Run: headless pygame with SDL's dummy video driver; simulated clock (each Clock.tick advances the game by its frame time, no real sleeping); random seed 0; keys injected as events and as key.get_pressed() state; mouse plan: one left click at the window centre at the start of phase 2, then a move to the lower-right quarter at the start of phase 3.
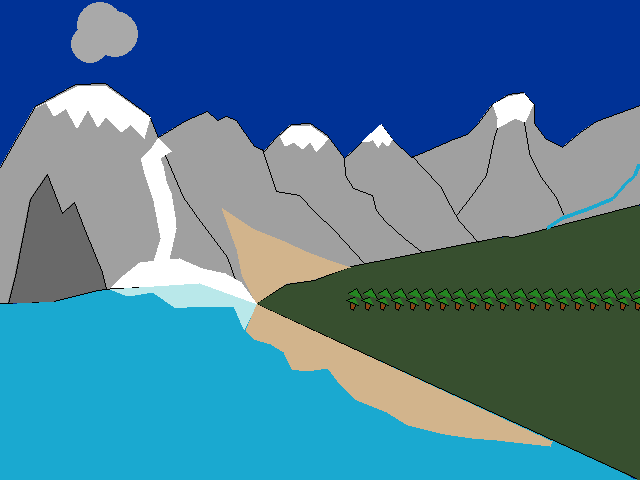
Frame 1 of 4 · flips 1–60 · no input
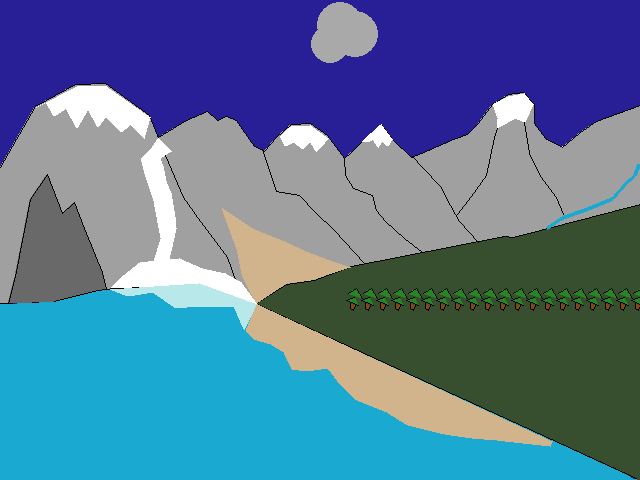
Frame 2 of 4 · flips 61–180 · clicked the window centre · tapped SPACE, RETURN · held RIGHT (→), D
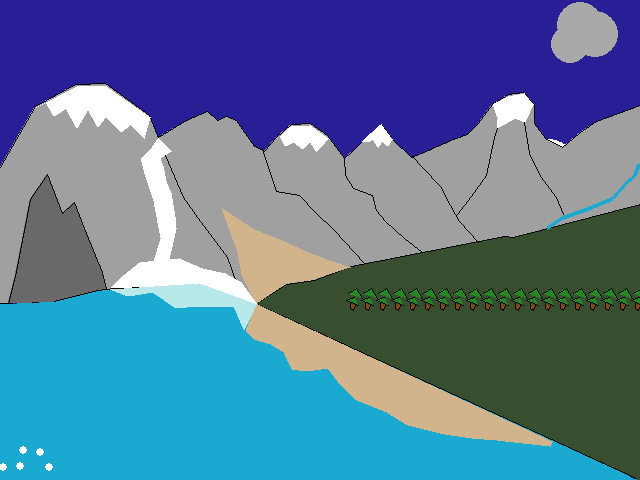
Frame 3 of 4 · flips 181–300 · moved the mouse to the lower-right quarter · held DOWN (↓), S
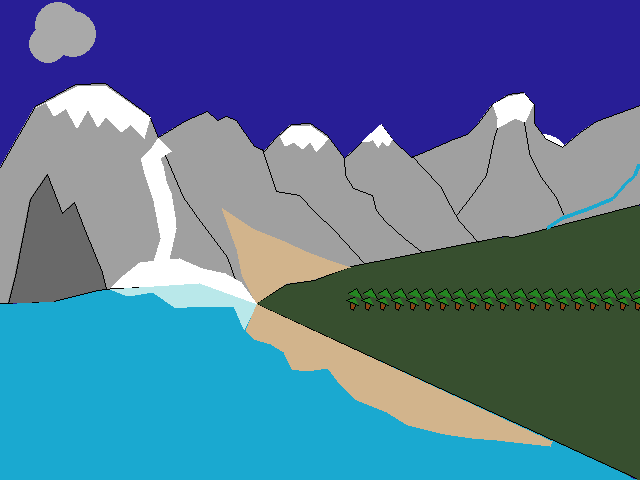
Frame 4 of 4 · flips 301–420 · held LEFT (←), A, UP (↑), W

The pygame program that drew these frames:

import pygame

import time
pygame.init()

WIDTH = 640
HEIGHT = 480
SIZE = (WIDTH, HEIGHT)

moonx = 200
cloud_x = -20
red = 100
green = 60
blue = 150
size = 40

frame = 0

screen = pygame.display.set_mode(SIZE)
clock = pygame.time.Clock()


running = True
while running:
    # EVENT HANDLING
    for event in pygame.event.get():
        if event.type == pygame.QUIT:
            running = False
        elif event.type == pygame.MOUSEBUTTONDOWN:
            print(event.pos)

        

    if red !=0 and blue == 150:
        red -= 2

    elif green !=0 and red == 0:
        green -= 1

    elif blue !=0 and green == 0:
        blue -= 5

    else:
        red += 2
        green += 1
        blue += 5

    screen.fill((red, green, blue))

#moving
    x = moonx - 320
    y = 1/520* x * x + 75
    moonx += 6

    size += 0.5

    if moonx >= 320:
        size -= 1

    pygame.draw.circle(screen, (255,255,255), (moonx, y), (size))


    if moonx > 680:
        moonx = -40
        size = 20

#cloud
   
    cloud_x += 2
    if cloud_x > 680:
        cloud_x = -80

    pygame.draw.circle(screen, (169,169,169), (cloud_x, 25), (23))
    pygame.draw.circle(screen, (169,169,169), (cloud_x + 15, 34), (23))
    pygame.draw.circle(screen, (169,169,169), (cloud_x + -10, 44), (19))

    if cloud_x > 680:
        cloud_x = -20

    



#Landscape
    Border_points = (
        (0, 304),
        (52, 301),
        (103, 289),
        (161, 285),
        (194, 283),
        (229, 296),
        (291, 312),
        (350, 322),
        (402, 327),
        (449, 336),
        (498, 359),
        (538, 390),
        (580, 420),
        (616, 461),
        (631, 478),
    )

    Triangle = (
        (0, 480),
        (0, 304),
        (640, 480),
    )

    Land = (
        (257, 303),
        (285, 285),
        (314, 279),
        (349, 267),
        (404, 255),
        (454, 246),
        (503, 237),
        (548, 233),
        (624, 209),
        (426, 331),
        (460, 341),
        (507, 365),
        (552, 398),
        (583, 424),
        (613, 457),
        (631, 476),
    )

    Land2 = (
        (416, 260),
        (429, 377),
        (640, 480),
        (640, 205),
    )

    Line = (
        (636, 478),
        (257, 304),
        (233, 298),
        (211, 290),
        (196, 284),
        (100, 289),
        (52, 301),
        (0, 303),
    )

    Line2 = (
        (256, 303),
        (286, 284),
        (314, 280),
        (351, 266),
        (504, 236),
        (513, 237),
        (640, 204),
    )

    Mtn = (
        (0, 167),
        (35, 106),
        (75, 84),
        (105, 83),
        (149, 115),
        (165, 155),
        (183, 197),
        (200, 221),
        (227, 257),
        (237, 285),
        (250, 302),
        (233, 298),
        (211, 290),
        (196, 284),
        (100, 289),
        (52, 301),
        (0, 303),
    )

    Line3 = (
        (0, 167),
        (35, 106),
        (75, 84),
        (105, 83),
        (149, 115),
        (165, 155),
        (183, 197),
        (200, 221),
        (227, 257),
        (237, 285),
        (250, 302),
        (233, 298),
        (211, 290),
        (196, 284),
        (100, 289),
        (52, 301),
        (0, 303),
    )

    Mtn2 = (
        (158, 137),
        (186, 120),
        (207, 111),
        (217, 120),
        (226, 116),
        (236, 120),
        (242, 129),
        (254, 146),
        (264, 151),
        (276, 137),
        (291, 124),
        (310, 123),
        (327, 135),
        (344, 158),
        (352, 151),
        (362, 141),
        (381, 124),
        (392, 139),
        (411, 157),
        (421, 153),
        (453, 139),
        (467, 134),
        (474, 127),
        (478, 123),
        (492, 104),
        (508, 94),
        (523, 92),
        (534, 104),
        (534, 123),
        (546, 139),
        (562, 147),
        (580, 132),
        (596, 121),
        (640, 105),
        (640, 204),
        (513, 237), 
        (504, 236),
        (351, 266),
        (314, 280),
        (286, 284),
        (256, 303),
        (250, 302),
        (237, 285),
        (227, 257),
        (200, 221),
        (183, 197),
        (165, 155),
    )

    Snow = (
        (155, 145),
        (163, 166),
        (166, 181),
        (171, 193),
        (173, 205),
        (175, 217),
        (176, 228),
        (172, 246),
        (167, 266),
        (153, 264),
        (161, 238),
        (154, 201),
        (144, 170),
        (141, 158),
    )

    Sand = (
        (222, 208),
        (252, 228),
        (284, 241),
        (308, 252),
        (332, 261),
        (350, 267),
        (310, 280),
        (286, 283),
        (256, 303),
        (242, 274),
        (237, 249),
)
    mtn3 = (
        (344, 158),
        (345, 175),
        (353, 188),
        (372, 195),
        (376, 210),
        (385, 221),
        (404, 238),
        (422, 252),
    )

    mtn4 = (
        (412, 156),
        (422, 167),
        (440, 186),
        (450, 205),
        (459, 221),
        (478, 242),
    )

    snow2 = (
        (493, 104),
        (508, 96),
        (524, 93),
        (533, 104),
        (525, 122),
        (515, 118),
        (497, 128),
        (498, 118),
    )

    river = (
        (638, 164),
        (634, 175),
        (625, 183),
        (612, 198),
        (585, 209),
        (562, 217),
        (547, 227),
    )

    snow3 = (
        (381, 124),
        (362, 141),
        (368, 142),
        (373, 139),
        (378, 147),
        (382, 141),
        (388, 146),
        (392, 139),
    )

    snow4 = (
        (158, 138),
        (151, 149),
        (157, 160),
        (171, 151),
    )

    forest = (
        (110, 288),
        (125, 274),
        (140, 262),
        (148, 261),
        (179, 258),
        (202, 268),
        (225, 273),
        (241, 282),
        (257, 304),
        (232, 297),
        (196, 284),
    )

    ice = (
        (110, 289),
        (128, 296),
        (153, 292),
        (176, 308),
        (196, 306),
        (234, 306),
        (244, 329),
        (257, 304),
        (199, 283),
    )

    sand2 = (
        (246, 330),
        (254, 339),
        (271, 344),
        (284, 352),
        (292, 369),
        (306, 371),
        (328, 368),
        (341, 385),
        (357, 400),
        (387, 412),
        (408, 425),
        (445, 434),
        (472, 438),
        (497, 440),
        (550, 446),
        (552, 441),
        (257, 304),
    )

    mtn5 = (
        (262, 149),
        (276, 191),
        (299, 195),
        (315, 212),
        (334, 230),
        (364, 263),
    )

    mtn6 = (
        (497, 128),
        (494, 137),
        (486, 175),
        (471, 196),
        (457, 214),
    )

    mtn7 = (
        (524, 122),
        (529, 153),
        (540, 176),
        (556, 197),
        (563, 214),
    )

    mtn8 = (
        (8, 303),
        (15, 276),
        (24, 230),
        (30, 199),
        (47, 174),
        (62, 213),
        (74, 202),
        (84, 228),
        (102, 272),
        (106, 289),
        (97, 290),
        (54, 301),
    )

    snow5 = (
        (280, 136),
        (285, 146),
        (294, 142),
        (303, 149),
        (310, 141),
        (316, 151),
        (324, 143),
        (328, 138),
        (310, 125),
        (291, 126),
    )

    snow6 = (
        (46, 102),
        (54, 116),
        (66, 108),
        (77, 128),
        (88, 109),
        (98, 127),
        (106, 116),
        (121, 132),
        (131, 124),
        (144, 138),
        (150, 117),
        (106, 86),
        (77, 86),
        (35, 108),
    )

    pygame.draw.polygon(screen, (26,169,208), (Border_points))
    pygame.draw.polygon(screen, (26,169,208), (Triangle))
    pygame.draw.polygon(screen, (55,79,47), (Land))
    pygame.draw.polygon(screen, (55,79,47), (Land2))
    pygame.draw.lines(screen, (0,0,0), (False), (Line))
    pygame.draw.lines(screen, (0,0,0), (False), (Line2))
    pygame.draw.polygon(screen, (160,160,160), (Mtn))
    pygame.draw.lines(screen, (0,0,0), (False), (Line3))
    pygame.draw.polygon(screen, (160,160,160), (Mtn2))
    pygame.draw.lines(screen,(0,0,0), (False), (Mtn2))
    pygame.draw.polygon(screen, (255,255,255), (Snow))
    pygame.draw.polygon(screen, (210,180,140), (Sand))
    pygame.draw.lines(screen,(0,0,0), (False), (mtn3))
    pygame.draw.lines(screen,(0,0,0), (False), (mtn4))
    pygame.draw.polygon(screen, (255,255,255), (snow2))
    pygame.draw.lines(screen,(26,169,208), (False), (river), (4))
    pygame.draw.polygon(screen, (255,255,255), (snow3))
    pygame.draw.polygon(screen, (255,255,255), (snow4))
    pygame.draw.polygon(screen, (255,255,255), (forest))
    pygame.draw.polygon(screen, (185,232,234), (ice))
    pygame.draw.polygon(screen, (210,180,140), (sand2))
    pygame.draw.lines(screen,(0,0,0), (False), (mtn5))
    pygame.draw.lines(screen,(0,0,0), (False), (mtn6))
    pygame.draw.lines(screen,(0,0,0), (False), (mtn7))
    pygame.draw.polygon(screen,(105,105,105), (mtn8))
    pygame.draw.lines(screen,(0,0,0), (False), (mtn8))
    pygame.draw.polygon(screen, (255,255,255), (snow5))
    pygame.draw.polygon(screen, (255,255,255), (snow6))



#trees

    Tree1x1x1 = 348
    Tree1x1y1 = 293
    Tree1x1x2 = 356
    Tree1x1y2 = 288
    Tree1x1x3 = 362
    Tree1x1y3 = 298

    Tree1x1 = (
        (Tree1x1x1, Tree1x1y1),
        (Tree1x1x2, Tree1x1y2),
        (Tree1x1x3, Tree1x1y3),
        #(348, 293),
        )


    Tree1x2x1 = 354
    Tree1x2y1 = 297
    Tree1x2x2 = 346
    Tree1x2y2 = 300
    Tree1x2x3 = 358
    Tree1x2y3 = 305

    Tree1x2 = (
        (Tree1x2x1, Tree1x2y1),
        (Tree1x2x2, Tree1x2y2),
        (Tree1x2x3, Tree1x2y3),
        #(354, 297),
        )

    Tree1x3x1 = 350
    Tree1x3y1 = 303
    Tree1x3x2 = 350
    Tree1x3y2 = 308
    Tree1x3x3 = 353
    Tree1x3y3 = 310
    Tree1x3x4 = 355
    Tree1x3y4 = 305
    
    Tree1x3 = (
        (Tree1x3x1, Tree1x3y1),
        (Tree1x3x2, Tree1x3y2),
        (Tree1x3x3, Tree1x3y3),
        (Tree1x3x4, Tree1x3y4),
    )

    pygame.draw.polygon(screen, (36,135,33), (Tree1x1))
    pygame.draw.lines(screen,(0,0,0), (False), (Tree1x1))
    pygame.draw.polygon(screen, (36,135,33), (Tree1x2))
    pygame.draw.lines(screen,(0,0,0), (False), (Tree1x2))
    pygame.draw.polygon(screen, (139,69,19), (Tree1x3))
    pygame.draw.lines(screen,(0,0,0), (False), (Tree1x3))

    n = 0
    while n < 20:
        n += 1  
        pygame.draw.polygon(screen, (36,135,33), (Tree1x1))
        pygame.draw.lines(screen,(0,0,0), (False), (Tree1x1))
        pygame.draw.polygon(screen, (36,135,33), (Tree1x2))
        pygame.draw.lines(screen,(0,0,0), (False), (Tree1x2))
        pygame.draw.polygon(screen, (139,69,19), (Tree1x3))
        pygame.draw.lines(screen,(0,0,0), (False), (Tree1x3))

        Tree1x1x1 += 15
        Tree1x1x2 += 15
        Tree1x1x3 += 15
        Tree1x2x1 += 15
        Tree1x2x2 += 15
        Tree1x2x3 += 15
        Tree1x3x1 += 15
        Tree1x3x2 += 15
        Tree1x3x3 += 15
        Tree1x3x4 += 15

        Tree1x1 = (
            (Tree1x1x1, Tree1x1y1),
            (Tree1x1x2, Tree1x1y2),
            (Tree1x1x3, Tree1x1y3),
        )
        Tree1x2 = (
            (Tree1x2x1, Tree1x2y1),
            (Tree1x2x2, Tree1x2y2),
            (Tree1x2x3, Tree1x2y3),
        )
        Tree1x3 = (
            (Tree1x3x1, Tree1x3y1),
            (Tree1x3x2, Tree1x3y2),
            (Tree1x3x3, Tree1x3y3),
            (Tree1x3x4, Tree1x3y4),
        )

    #bubble
    frame += 1
    
    if frame % 100 == 0:
        pygame.draw.circle(screen, (255,255,255), (3, 467), (4))
        pygame.draw.circle(screen, (255,255,255), (20, 466), (4))
        pygame.draw.circle(screen, (255,255,255), (23, 450), (4))
        pygame.draw.circle(screen, (255,255,255), (40, 452), (4))
        pygame.draw.circle(screen, (255,255,255), (49, 467), (4))


    pygame.display.flip()
    clock.tick(30)

pygame.quit()   
